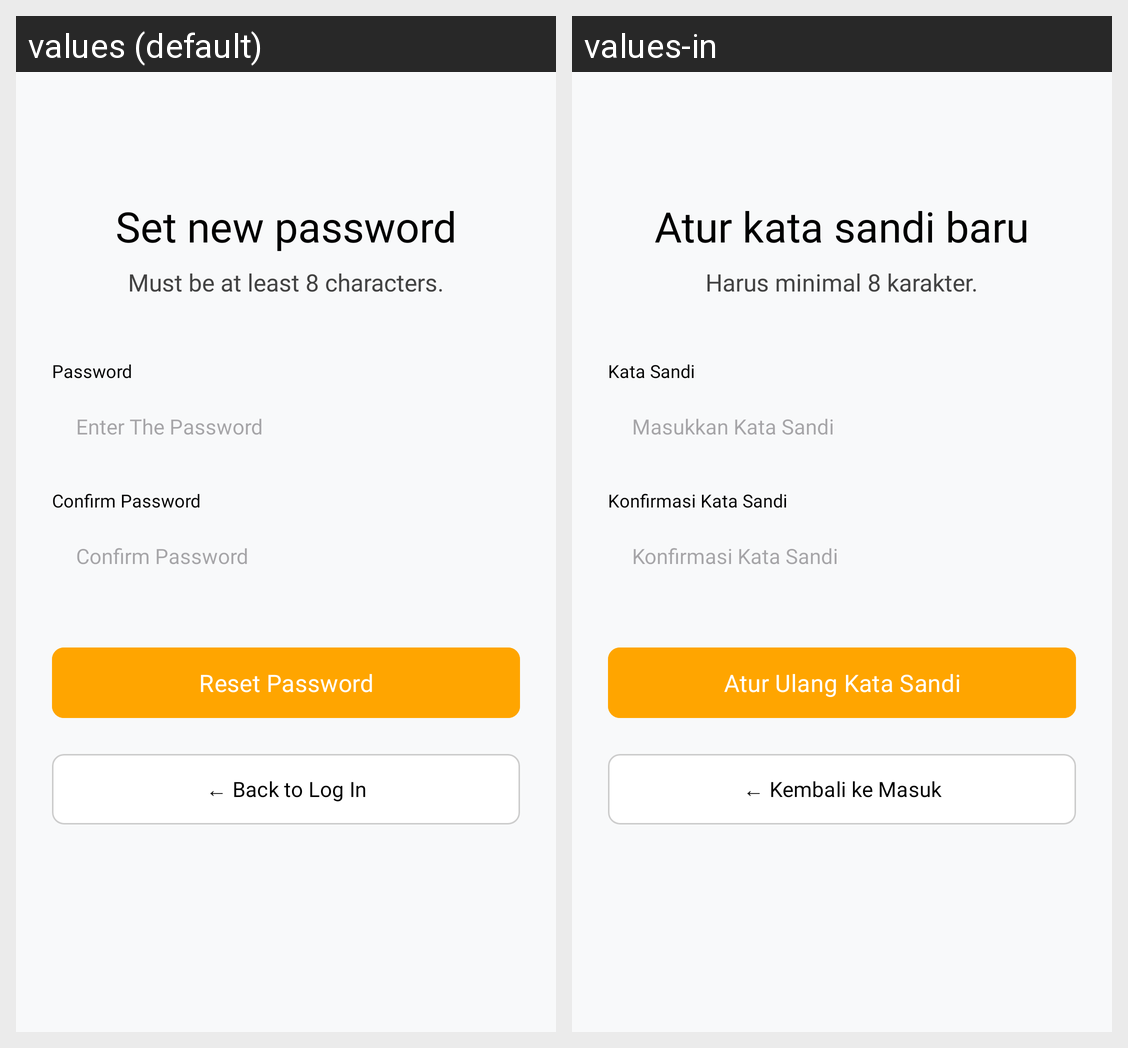

The Android screen above is rendered under two locales of the same app. Produce the string resources it draws, with the default and per-locale values.
Android screen res/layout/activity_set_new_password.xml rendered under 2 locales, left to right: values (default), values-in. Device: Nexus 5 (rendered at 1080×1920; each locale shown at half size, 540×960, under a caption strip naming it); theme Theme.ExPanse.
Strings drawn on this screen, with the default value and each locale's value (text and hints the layout hard-codes, and strings that could not be matched under every locale, appear in the picture but are not listed):

set_new_password_title
  values: Set new password
  values-in: Atur kata sandi baru

set_new_password_subtitle
  values: Must be at least 8 characters.
  values-in: Harus minimal 8 karakter.

password_label
  values: Password
  values-in: Kata Sandi

enter_the_password
  values: Enter The Password
  values-in: Masukkan Kata Sandi

confirm_password_label
  values: Confirm Password
  values-in: Konfirmasi Kata Sandi

reset_password_btn
  values: Reset Password
  values-in: Atur Ulang Kata Sandi

back_to_login
  values: ← Back to Log In
  values-in: ← Kembali ke Masuk
